Dataset: dataset_itr2 (GitHub, aarushshenoy/plant). Classes: grape healthy, tomato late blight, tomato two-spotted spider mite, tomato target spot, tomato yellow leaf curl virus.

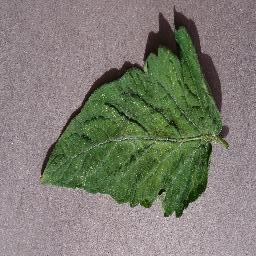
Label: tomato two-spotted spider mite

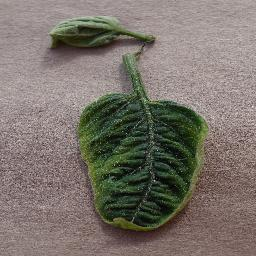
Label: tomato yellow leaf curl virus

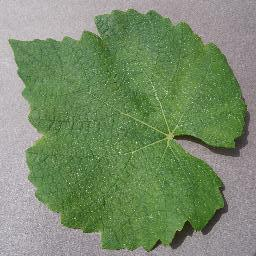
Label: grape healthy

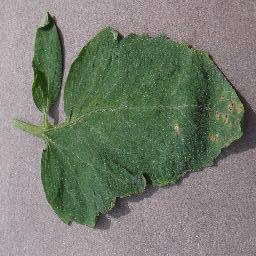
Label: tomato target spot

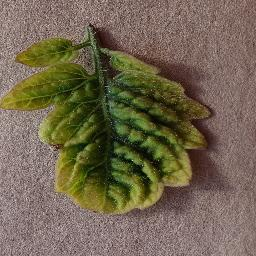
Label: tomato yellow leaf curl virus

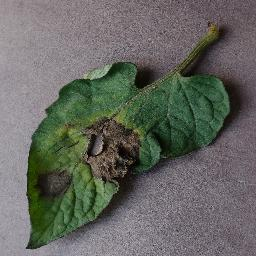
Label: tomato late blight
